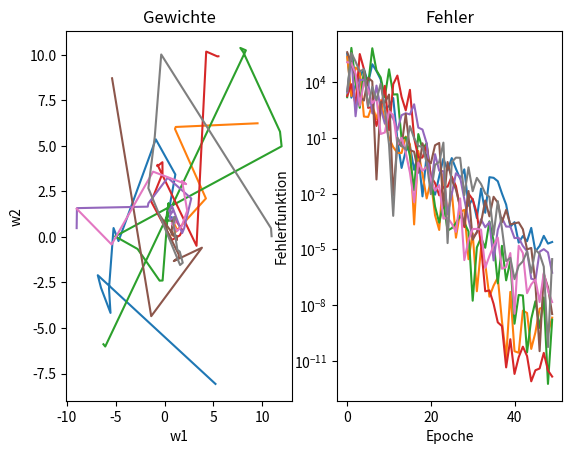

Generate this figure with matplotlib:
import typing
import random
from collections import namedtuple
import matplotlib.pyplot as plt
import math

RUNS = 8
LEARN_RATE = 0.00015
EPOCHS = 1
TRAINING_DATA_SIZE = 50

TrainingExample = namedtuple("TrainingExample", ["a", "b", "sum"])
TrainingStats = namedtuple("TrainingStats", ["weight_history", "error_history"])


def infer(input: TrainingExample, weights: typing.List[float]) -> float:
    return input.a * weights[0] + input.b * weights[1]


def calc_error(result: float, expected_result: float) -> float:
    return 0.5 * (result - expected_result) ** 2


def calc_gradient(input: TrainingExample, result: float) -> typing.List[float]:
    g1 = (result - input.sum) * input.a
    g2 = (result - input.sum) * input.b
    return [g1, g2]


def adjust_weights(
    weights: typing.List[float], gradient: typing.List[float], learn_rate: float
) -> typing.List[float]:
    return [w - learn_rate * g for w, g in zip(weights, gradient)]


def gen_starting_weights() -> typing.List[float]:
    # Begin on a random point on a circle with radius 10 with center (1, 1)
    angle = random.random() * math.tau
    return [math.cos(angle) * 10 + 1, math.sin(angle) * 10 + 1]


def gen_training_data(size) -> typing.List[TrainingExample]:
    ret = []
    for _ in range(size):
        a = random.uniform(-100, 100)
        b = random.uniform(-100, 100)
        ret.append(TrainingExample(a, b, a + b))
    return ret


def plot_stats(stats: typing.List[TrainingStats]):
    fig, axs = plt.subplots(ncols=2)

    axs[0].set_title("Gewichte")
    axs[0].set_xlabel("w1")
    axs[0].set_ylabel("w2")

    axs[1].set_title("Fehler")
    axs[1].set_xlabel("Epoche")
    axs[1].set_ylabel("Fehlerfunktion")
    axs[1].set_yscale("log")

    for single_run_stats in stats:
        w1_history = [weights[0] for weights in single_run_stats.weight_history]
        w2_history = [weights[1] for weights in single_run_stats.weight_history]
        axs[0].plot(w1_history, w2_history)
        axs[1].plot(single_run_stats.error_history)

    plt.show()


def train(training_data_size: int, epochs: int, learn_rate: float) -> TrainingStats:
    training_data = gen_training_data(training_data_size)
    weights = gen_starting_weights()
    weight_history: typing.List[typing.List[float]] = [weights]
    error_history: typing.List[float] = []
    for _ in range(epochs):
        random.shuffle(training_data)
        for ex in training_data:
            result = infer(ex, weights)
            expected_result = ex.sum
            error = calc_error(result, expected_result)
            error_history.append(error)
            gradient = calc_gradient(ex, result)
            weights = adjust_weights(weights, gradient, learn_rate)
            weight_history.append(weights)
    return TrainingStats(weight_history, error_history)


def main():
    training_stats = [
        train(TRAINING_DATA_SIZE, EPOCHS, LEARN_RATE) for _ in range(RUNS)
    ]
    plot_stats(training_stats)


if __name__ == "__main__":
    main()
